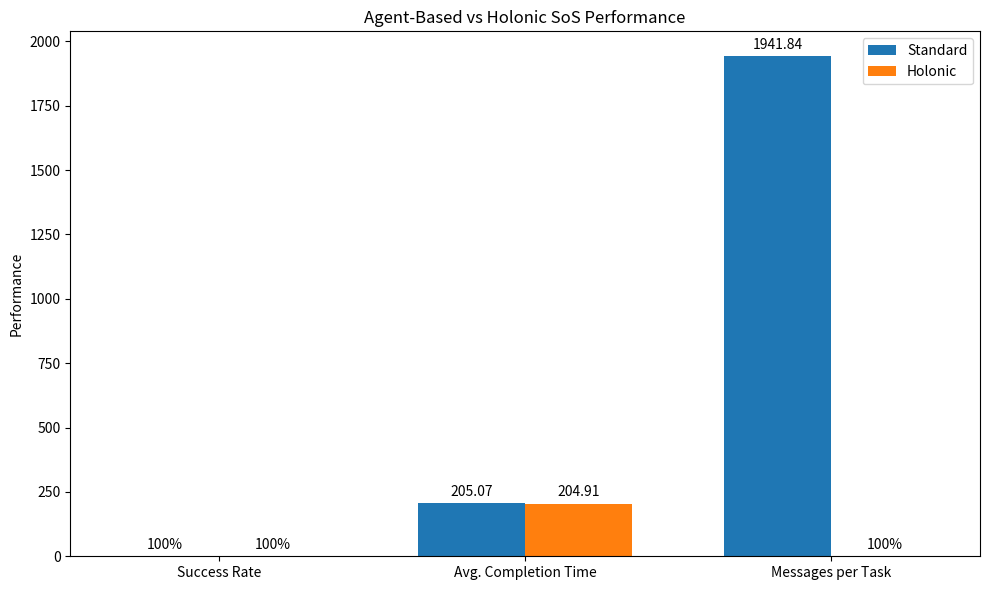

Python code for this plot:
import numpy as np
import matplotlib.pyplot as plt
import random
import time
from collections import deque

random.seed(42)
np.random.seed(42)

# ===================
# 1. Simulation Setup
# ===================
class Agent:
    def __init__(self, agent_id, skills):
        self.id = agent_id
        self.skills = skills
        self.available = True
        self.failed = False
        self.current_task = None
        self.work_remaining = 0
    
    def bid(self, task):
        if self.failed or not self.available:
            return None
        for skill, req in task.requirements.items():
            if self.skills.get(skill, 0) < req:
                return None
        return sum(self.skills[skill] for skill in task.requirements)
    
    def assign_task(self, task):
        self.current_task = task
        self.available = False
        self.work_remaining = task.complexity
    
    def work(self):
        if self.failed or self.work_remaining <= 0 or not self.current_task:
            return False
            
        self.work_remaining -= 1
        if self.work_remaining == 0:
            self.available = True
            return True  # Task completed
        return False
    
    def fail(self):
        self.failed = True
        self.available = False
        self.work_remaining = 0

class Holon:
    def __init__(self, holon_id, members):
        self.id = holon_id
        self.members = members
        self.skills = self._aggregate_skills()
        self.failed = False
    
    def _aggregate_skills(self):
        skills = {}
        for member in self.members:
            if member.failed:
                continue
            if isinstance(member, Agent):
                for skill, val in member.skills.items():
                    if skill not in skills or val > skills[skill]:
                        skills[skill] = val
            else:
                for skill, val in member.skills.items():
                    if skill not in skills or val > skills[skill]:
                        skills[skill] = val
        return skills
    
    def assign_task(self, task):
        if self.failed:
            return None, None
            
        candidates = []
        for member in self.members:
            if member.failed:
                continue
                
            if isinstance(member, Agent):
                if member.available:
                    bid_val = member.bid(task)
                    if bid_val is not None:
                        candidates.append((member, bid_val))
            else:
                # Only delegate to sub-holons that can handle the task
                if all(member.skills.get(skill, 0) >= req for skill, req in task.requirements.items()):
                    candidate, bid_val = member.assign_task(task)
                    if candidate:
                        candidates.append((candidate, bid_val))
        
        if not candidates:
            return None, None
        
        best_candidate = max(candidates, key=lambda x: x[1])
        return best_candidate
    
    def update_availability(self):
        self.skills = self._aggregate_skills()
        
    def fail(self):
        self.failed = True
        for member in self.members:
            member.fail()

class Task:
    def __init__(self, task_id, requirements, complexity):
        self.id = task_id
        self.requirements = requirements
        self.complexity = complexity
        self.creation_time = 0
        self.completion_time = None
        self.attempts = 0  # Track assignment attempts

# ======================
# 2. Helper Functions
# ======================
def generate_random_skills(num_skills=3):
    skills = {}
    for i in range(num_skills):
        skill_name = f"skill_{i}"
        proficiency = round(random.uniform(0.5, 1.0), 1)  # Higher minimum proficiency
        skills[skill_name] = proficiency
    return skills

def generate_task(possible_skills, max_req=2, max_complexity=10):
    requirements = {}
    num_req = random.randint(1, max_req)
    chosen_skills = random.sample(possible_skills, num_req)
    for skill in chosen_skills:
        requirements[skill] = round(random.uniform(0.4, 0.8), 1)  # Easier requirements
    complexity = random.randint(3, max_complexity)  # Shorter tasks
    return requirements, complexity

def build_holarchy(agents, levels=2):
    if len(agents) == 1:
        return agents[0]
    
    members = []
    group_size = max(2, len(agents) // levels)
    
    for i in range(0, len(agents), group_size):
        group = agents[i:i+group_size]
        if len(group) == 1:
            members.append(group[0])
        else:
            holon_id = f"holon_{i//group_size}"
            members.append(Holon(holon_id, group))
    
    return Holon("root", members)

# ======================
# 3. Simulation Runner
# ======================
def run_simulation(use_holonic=True, num_agents=10, num_tasks=20, failure_rate=0.1):
    print(f"Starting {'holonic' if use_holonic else 'standard'} simulation with {num_agents} agents, {num_tasks} tasks...")
    possible_skills = [f"skill_{i}" for i in range(3)]
    agents = [Agent(f"agent_{i}", generate_random_skills()) for i in range(num_agents)]
    
    # Ensure agents have sufficient skills
    for agent in agents:
        for skill, proficiency in agent.skills.items():
            if proficiency < 0.5:
                agent.skills[skill] = 0.5
    
    if use_holonic:
        root_holon = build_holarchy(agents)
    else:
        root_holon = None
    
    tasks = []
    completed_tasks = 0
    total_messages = 0
    current_time = 0
    task_queue = deque()
    
    metrics = {
        'success_rate': 0,
        'avg_completion_time': 0,
        'total_messages': 0,
        'completion_times': []
    }
    
    max_time = num_tasks * 10  # More reasonable timeout
    
    # Create all tasks upfront
    for i in range(num_tasks):
        req, comp = generate_task(possible_skills)
        task = Task(f"task_{i}", req, comp)
        task.creation_time = 0
        tasks.append(task)
        task_queue.append(task)
    
    failure_injected = False
    
    while completed_tasks < num_tasks and current_time < max_time:
        # Process task queue with a limit per timestep
        processed_tasks = []
        
        for _ in range(min(len(task_queue), 5)):  # Process up to 5 tasks per timestep
            task = task_queue.popleft()
            task.attempts += 1
            
            # Give up on tasks that can't be assigned after 5 attempts
            if task.attempts > 5:
                continue
                
            messages_before = total_messages
            assigned = False
            
            if use_holonic:
                winner, bid_val = root_holon.assign_task(task)
                if winner:
                    winner.assign_task(task)
                    total_messages += 1
                    assigned = True
            else:
                bids = []
                # Only consider available, non-failed agents
                candidate_agents = [a for a in agents if a.available and not a.failed]
                for agent in candidate_agents:
                    bid_val = agent.bid(task)
                    total_messages += 2  # Request + response
                    if bid_val is not None:
                        bids.append((agent, bid_val))
                
                if bids:
                    winner = max(bids, key=lambda x: x[1])[0]
                    # CRITICAL FIX: Ensure winner is valid before assignment
                    if winner and winner.available and not winner.failed:
                        winner.assign_task(task)
                        total_messages += 1  # Assignment message
                        assigned = True
            
            if not assigned:
                task_queue.append(task)
            else:
                processed_tasks.append(task)
        
        # Inject failures once at 25% of max_time
        if not failure_injected and current_time > max_time // 4:
            num_failures = max(1, int(num_agents * failure_rate))
            failed_agents = random.sample(agents, num_failures)
            for agent in failed_agents:
                agent.fail()
                if agent.current_task:
                    # Requeue task if agent was working on one
                    task_queue.append(agent.current_task)
                    agent.current_task = None
            failure_injected = True
            print(f"Injected {num_failures} failures at timestep {current_time}")
        
        # Agents work on tasks
        for agent in agents:
            if agent.work():
                task = agent.current_task
                task.completion_time = current_time
                metrics['completion_times'].append(current_time - task.creation_time)
                completed_tasks += 1
                agent.current_task = None
                agent.available = True
        
        # Update holon availability
        if use_holonic:
            root_holon.update_availability()
        
        current_time += 1
    
    if current_time >= max_time:
        print(f"Simulation timed out at {current_time} timesteps")
    
    # Calculate metrics
    metrics['success_rate'] = completed_tasks / num_tasks
    if metrics['completion_times']:
        metrics['avg_completion_time'] = np.mean(metrics['completion_times'])
    else:
        metrics['avg_completion_time'] = 0
    metrics['total_messages'] = total_messages
    
    print(f"Completed {completed_tasks}/{num_tasks} tasks in {current_time} timesteps")
    return metrics

# ======================
# 4. Comparison Runner
# ======================
def compare_approaches(num_agents=10, num_tasks=20, failure_rate=0.1):
    print(f"\nRunning comparison with {num_agents} agents and {num_tasks} tasks...")
    
    # Run standard agent-based
    start_time = time.time()
    std_metrics = run_simulation(
        use_holonic=False,
        num_agents=num_agents,
        num_tasks=num_tasks,
        failure_rate=failure_rate
    )
    std_time = time.time() - start_time
    
    # Run holonic
    start_time = time.time()
    holonic_metrics = run_simulation(
        use_holonic=True,
        num_agents=num_agents,
        num_tasks=num_tasks,
        failure_rate=failure_rate
    )
    holonic_time = time.time() - start_time
    
    # Print results
    print("\nResults:")
    print(f"{'Metric':<25} | {'Standard':<12} | {'Holonic':<12} | Improvement")
    print("-" * 65)
    for metric in ['success_rate', 'avg_completion_time', 'total_messages']:
        std_val = std_metrics[metric]
        holonic_val = holonic_metrics[metric]
        
        if metric == 'success_rate':
            std_str = f"{std_val:.1%}"
            holonic_str = f"{holonic_val:.1%}"
            if std_metrics[metric] > 0:
                improvement = f"{(holonic_metrics[metric] - std_metrics[metric]) / std_metrics[metric]:.0%}"
            else:
                improvement = "N/A"
            print(f"{metric:<25} | {std_str:<12} | {holonic_str:<12} | {improvement}")
        else:
            std_str = f"{std_val:.2f}"
            holonic_str = f"{holonic_val:.2f}"
            if metric == 'avg_completion_time':
                if std_metrics[metric] > 0:
                    improvement = f"{(std_metrics[metric] - holonic_metrics[metric]) / std_metrics[metric]:.0%} faster"
                else:
                    improvement = "N/A"
            else:  # total_messages
                if std_metrics[metric] > 0:
                    improvement = f"{(std_metrics[metric] - holonic_metrics[metric]) / std_metrics[metric]:.0%} less"
                else:
                    improvement = "N/A"
            print(f"{metric:<25} | {std_str:<12} | {holonic_str:<12} | {improvement}")
    
    print(f"\nSimulation times: Standard={std_time:.2f}s, Holonic={holonic_time:.2f}s")
    
    return std_metrics, holonic_metrics

# ======================
# 5. Visualization
# ======================
def plot_results(std_metrics, holonic_metrics, num_tasks=20):
    labels = ['Success Rate', 'Avg. Completion Time', 'Messages per Task']
    std_values = [
        std_metrics['success_rate'],
        std_metrics['avg_completion_time'],
        std_metrics['total_messages'] / num_tasks
    ]
    holonic_values = [
        holonic_metrics['success_rate'],
        holonic_metrics['avg_completion_time'],
        holonic_metrics['total_messages'] / num_tasks
    ]
    
    x = np.arange(len(labels))
    width = 0.35
    
    fig, ax = plt.subplots(figsize=(10, 6))
    rects1 = ax.bar(x - width/2, std_values, width, label='Standard', color='#1f77b4')
    rects2 = ax.bar(x + width/2, holonic_values, width, label='Holonic', color='#ff7f0e')
    
    ax.set_ylabel('Performance')
    ax.set_title('Agent-Based vs Holonic SoS Performance')
    ax.set_xticks(x)
    ax.set_xticklabels(labels)
    ax.legend()
    
    for rect in rects1 + rects2:
        height = rect.get_height()
        ax.annotate(f'{height:.2f}' if height > 1 else f'{height:.0%}',
                    xy=(rect.get_x() + rect.get_width() / 2, height),
                    xytext=(0, 3),
                    textcoords="offset points",
                    ha='center', va='bottom')
    
    plt.tight_layout()
    plt.savefig('sos_comparison.png')
    plt.show()

# ======================
# 6. Run the Comparison
# ======================
if __name__ == "__main__":
    num_agents = 1000 
    num_tasks = 2000   
    
    std_metrics, holonic_metrics = compare_approaches(
        num_agents=num_agents,
        num_tasks=num_tasks,
        failure_rate=0.1
    )
    plot_results(std_metrics, holonic_metrics, num_tasks)
